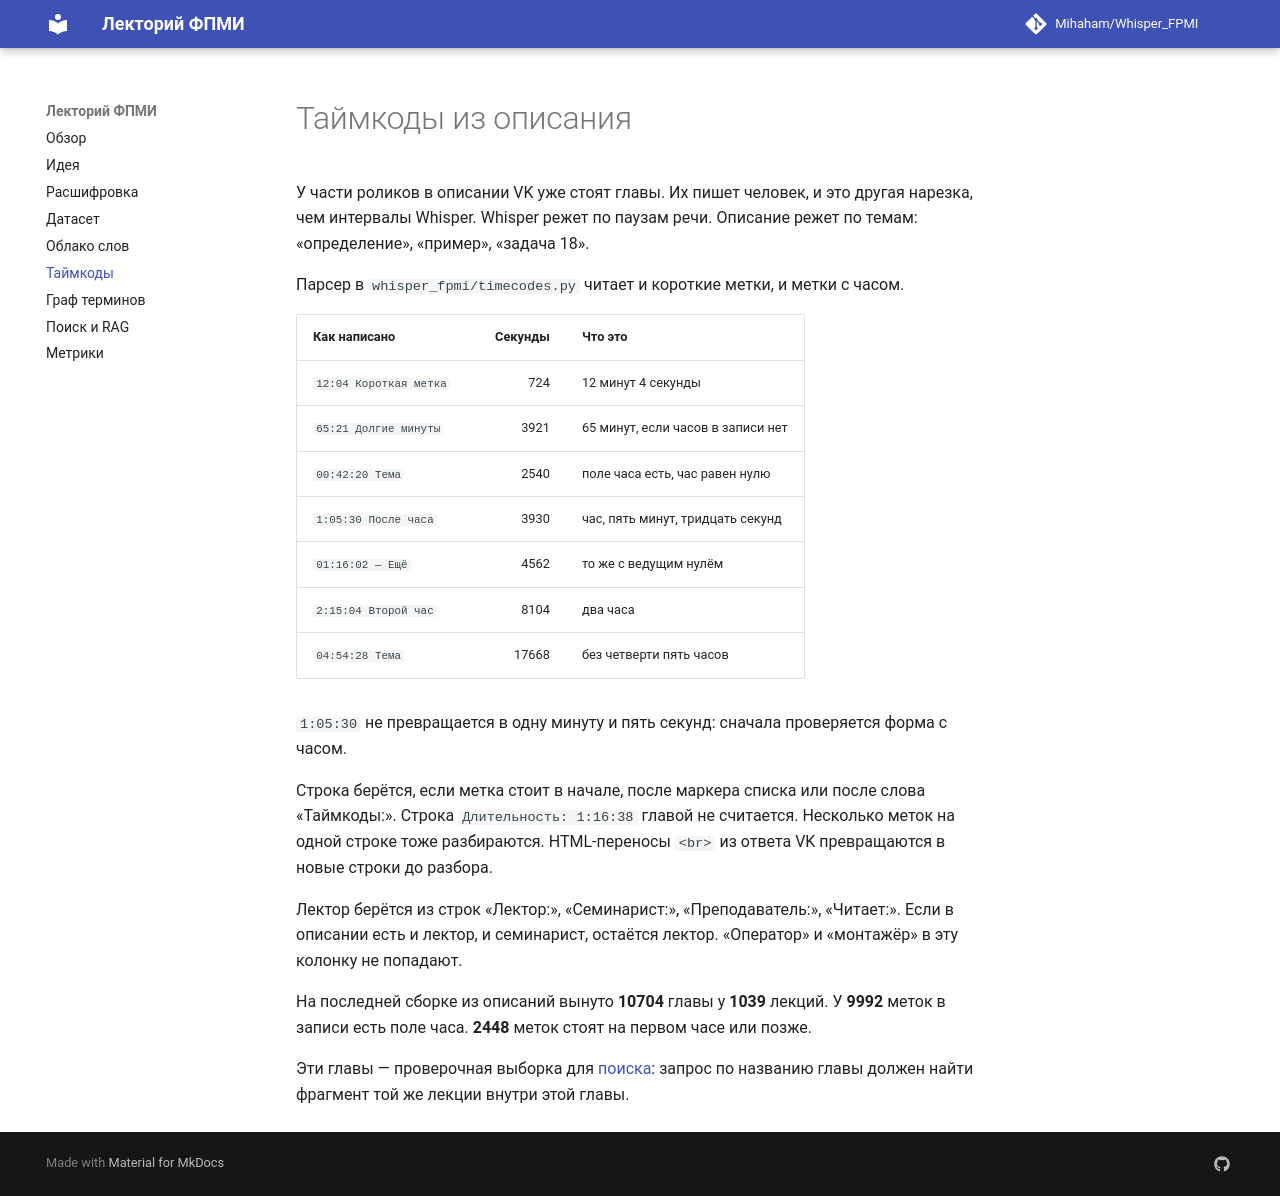

repository: Mihaham/Whisper_FPMI · page: timecodes/index.html · generator: mkdocs

# Таймкоды из описания

У части роликов в описании VK уже стоят главы. Их пишет человек, и это другая нарезка, чем интервалы Whisper. Whisper режет по паузам речи. Описание режет по темам: «определение», «пример», «задача 18».

Парсер в `whisper_fpmi/timecodes.py` читает и короткие метки, и метки с часом.

| Как написано | Секунды | Что это |
|--------------|--------:|---------|
| `12:04 Короткая метка` | 724 | 12 минут 4 секунды |
| `65:21 Долгие минуты` | 3921 | 65 минут, если часов в записи нет |
| `00:42:20 Тема` | 2540 | поле часа есть, час равен нулю |
| `1:05:30 После часа` | 3930 | час, пять минут, тридцать секунд |
| `01:16:02 — Ещё` | 4562 | то же с ведущим нулём |
| `2:15:04 Второй час` | 8104 | два часа |
| `04:54:28 Тема` | 17668 | без четверти пять часов |

`1:05:30` не превращается в одну минуту и пять секунд: сначала проверяется форма с часом.

Строка берётся, если метка стоит в начале, после маркера списка или после слова «Таймкоды:». Строка `Длительность: 1:16:38` главой не считается. Несколько меток на одной строке тоже разбираются. HTML-переносы `<br>` из ответа VK превращаются в новые строки до разбора.

Лектор берётся из строк «Лектор:», «Семинарист:», «Преподаватель:», «Читает:». Если в описании есть и лектор, и семинарист, остаётся лектор. «Оператор» и «монтажёр» в эту колонку не попадают.

На последней сборке из описаний вынуто **10704** главы у **1039** лекций. У **9992** меток в записи есть поле часа. **2448** меток стоят на первом часе или позже.

Эти главы — проверочная выборка для [поиска](search.md): запрос по названию главы должен найти фрагмент той же лекции внутри этой главы.
